Dataset: dataset (GitHub, sheikhwasif183/Classification-and-Sorting-of-Recyclables-from-Trash-). Classes: general waste, glass metal, paper cardboard, plastic items.

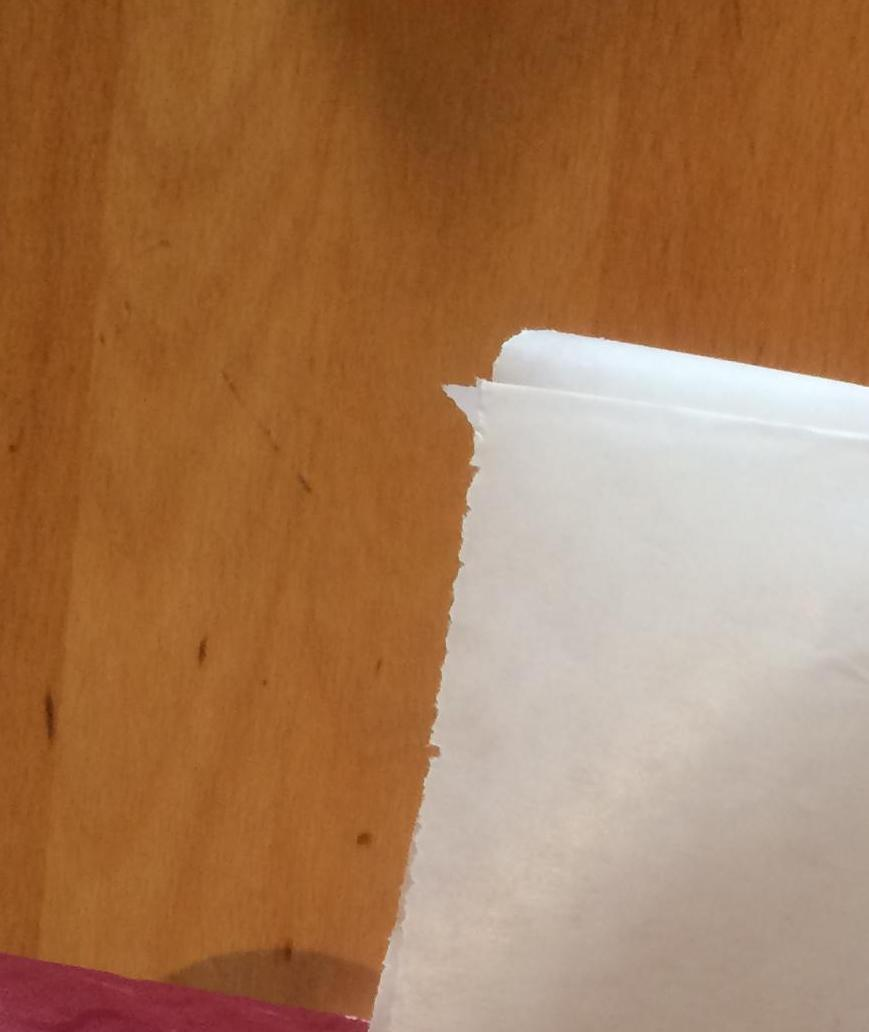
Label: paper cardboard

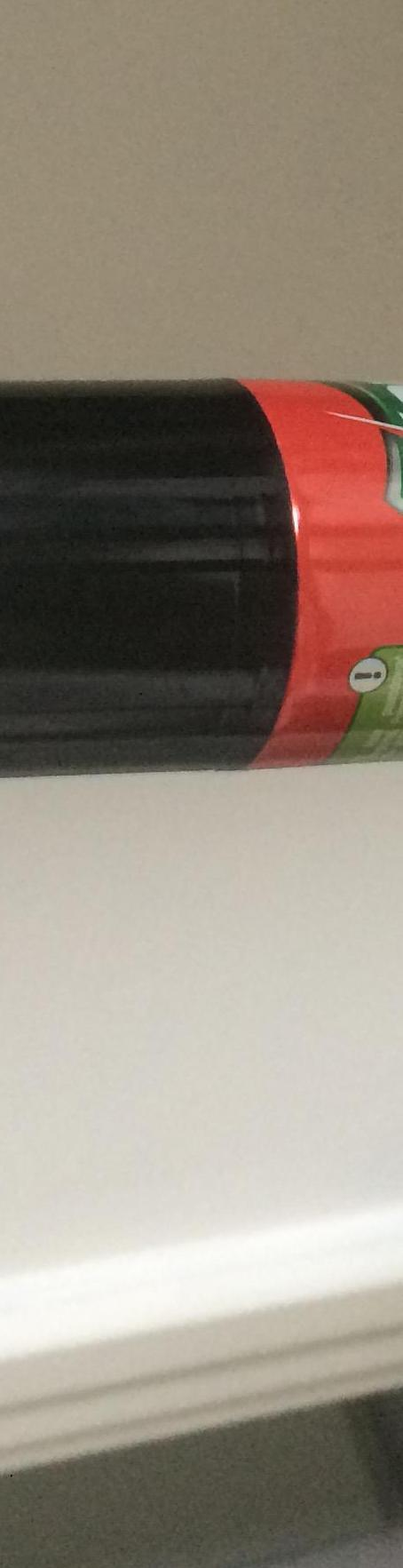
Label: general waste

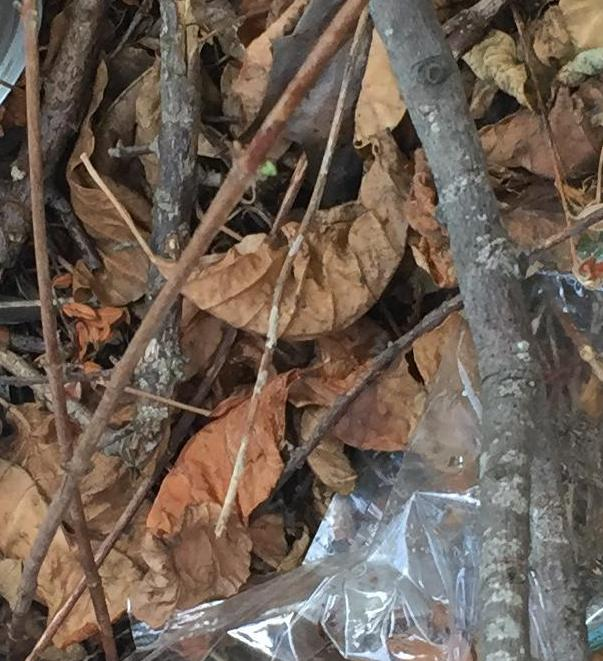
Label: glass metal

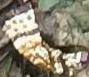
Label: plastic items

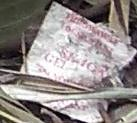
Label: general waste

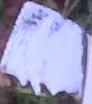
Label: plastic items
